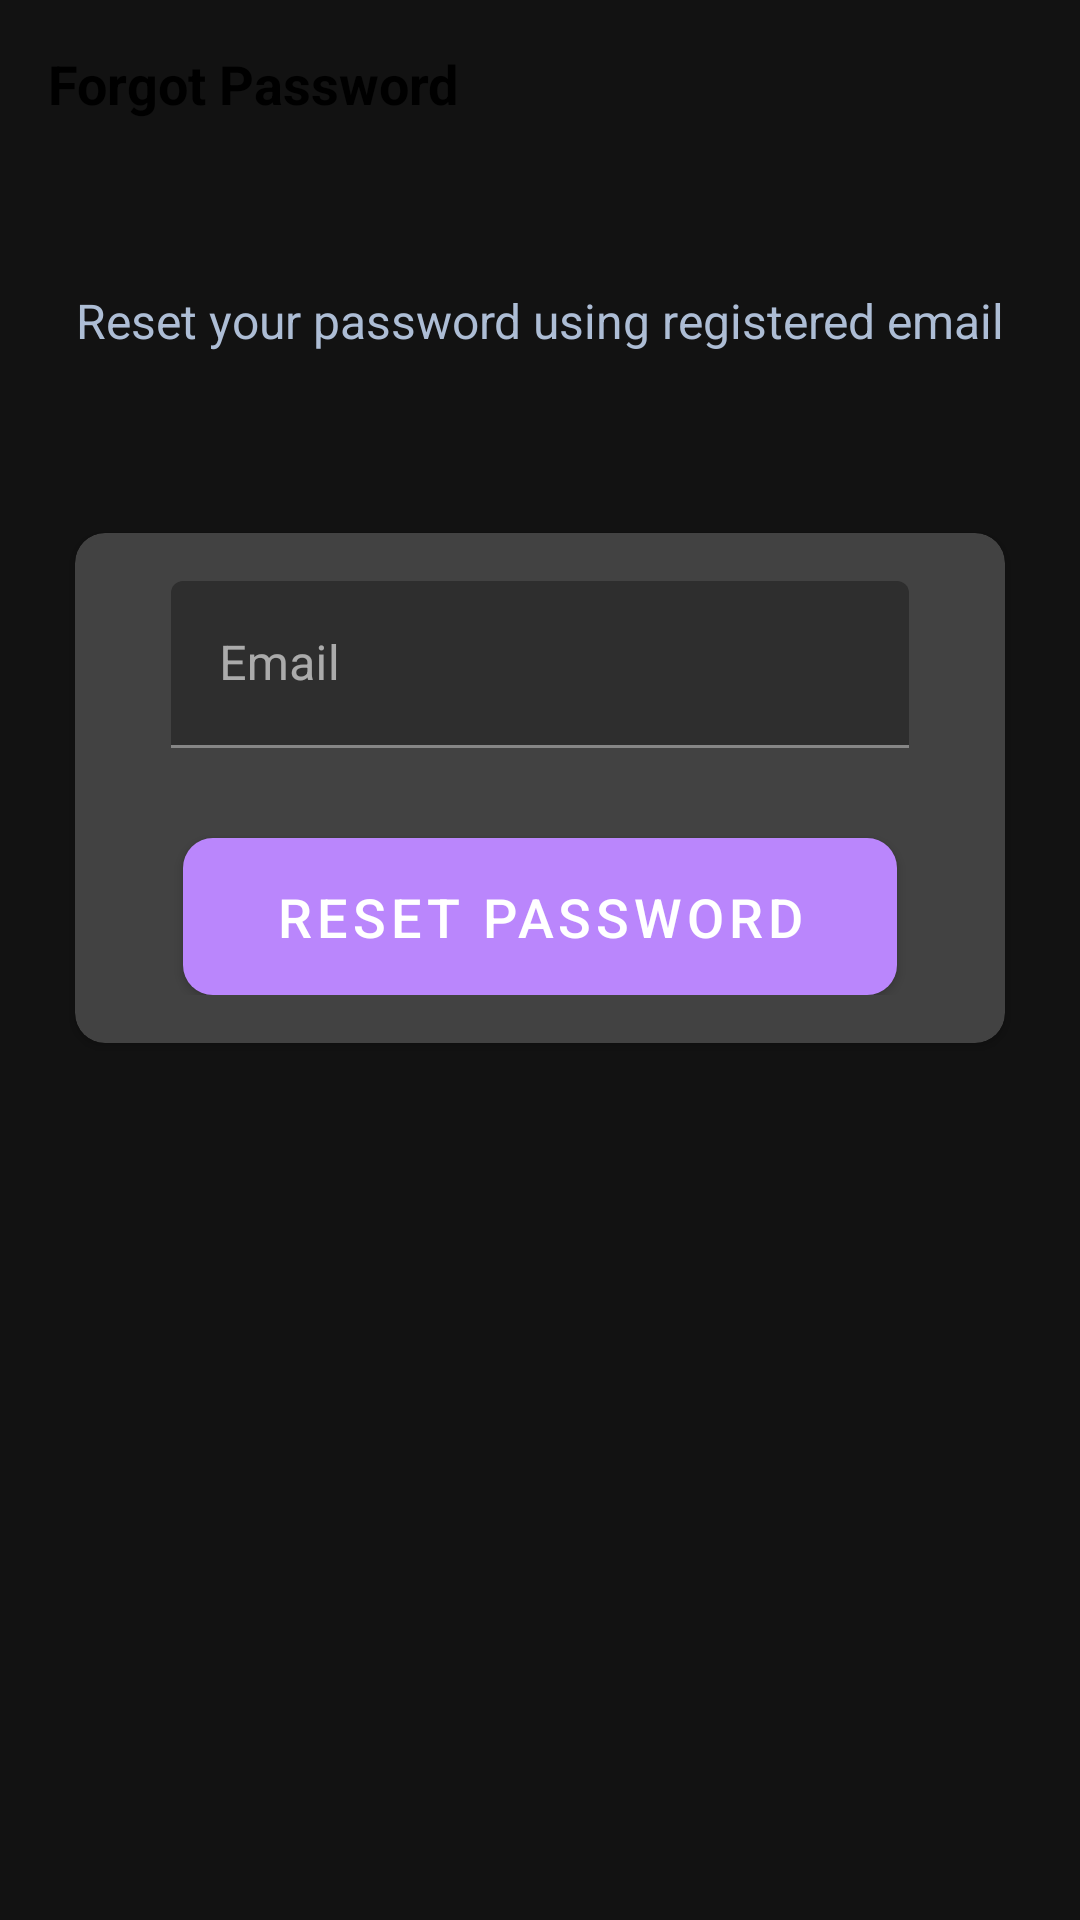

This screen was rendered from an Android layout file. Write that file and the resources it references.
<!-- AndroidManifest.xml: activity theme AppTheme.SCHMS -->
<!-- res/layout/activity_forgot_password.xml -->
<?xml version="1.0" encoding="utf-8"?>
<LinearLayout xmlns:android="http://schemas.android.com/apk/res/android"
    xmlns:app="http://schemas.android.com/apk/res-auto"
    xmlns:tools="http://schemas.android.com/tools"
    android:layout_width="match_parent"
    android:layout_height="match_parent"
    android:background="@drawable/ic_background"
    android:orientation="vertical"
    tools:context=".activities.ForgotPasswordActivity">

    <androidx.appcompat.widget.Toolbar
        android:id="@+id/toolbar_forgot_password_activity"
        android:layout_width="match_parent"
        android:layout_height="?attr/actionBarSize">

        <TextView
            android:id="@+id/tv_title"
            android:layout_width="match_parent"
            android:layout_height="match_parent"
            android:gravity="center_vertical"
            android:text="@string/forgot_password"
            android:textColor="@color/black"
            android:textSize="@dimen/toolbar_title_text_size"
            android:textStyle="bold" />

    </androidx.appcompat.widget.Toolbar>

    <LinearLayout
        android:layout_width="match_parent"
        android:layout_height="match_parent"
        android:layout_gravity="center"
        android:layout_marginTop="@dimen/authentication_screen_content_marginTop"
        android:orientation="vertical">

        <TextView
            android:layout_width="match_parent"
            android:layout_height="wrap_content"
            android:gravity="center"
            android:text="@string/forgot_password_description_text"
            android:textColor="@color/secondary_text_color"
            android:textSize="@dimen/authentication_description_text_size" />

        <androidx.cardview.widget.CardView
            android:layout_width="match_parent"
            android:layout_height="wrap_content"
            android:layout_marginStart="@dimen/authentication_screen_marginStartEnd"
            android:layout_marginTop="@dimen/authentication_screen_marginTop"
            android:layout_marginEnd="@dimen/authentication_screen_marginStartEnd"
            android:elevation="@dimen/card_view_elevation"
            app:cardCornerRadius="@dimen/card_view_corner_radius">

            <LinearLayout
                android:layout_width="match_parent"
                android:layout_height="wrap_content"
                android:orientation="vertical"
                android:background="@drawable/ic_background"
                android:padding="@dimen/card_view_layout_content_padding">

                <com.google.android.material.textfield.TextInputLayout
                    android:layout_width="match_parent"
                    android:layout_height="wrap_content"
                    android:layout_marginStart="@dimen/authentication_screen_til_marginStartEnd"
                    android:layout_marginEnd="@dimen/authentication_screen_til_marginStartEnd">

                    <androidx.appcompat.widget.AppCompatEditText
                        android:id="@+id/et_email_forgot_password"
                        android:layout_width="match_parent"
                        android:layout_height="wrap_content"
                        android:hint="@string/email"
                        android:inputType="textEmailAddress"
                        android:textSize="@dimen/et_text_size" />
                </com.google.android.material.textfield.TextInputLayout>


                <Button
                    android:id="@+id/btn_forgot_password"
                    android:layout_width="match_parent"
                    android:layout_height="wrap_content"
                    android:layout_gravity="center"
                    android:layout_marginStart="@dimen/btn_marginStartEnd"
                    android:layout_marginTop="@dimen/sign_up_screen_btn_marginTop"
                    android:layout_marginEnd="@dimen/btn_marginStartEnd"
                    android:background="@drawable/shape_button_rounded"
                    android:foreground="?attr/selectableItemBackground"
                    android:gravity="center"
                    android:paddingTop="@dimen/btn_paddingTopBottom"
                    android:paddingBottom="@dimen/btn_paddingTopBottom"
                    android:text="@string/reset_password"
                    android:textColor="@android:color/white"
                    android:textSize="@dimen/btn_text_size" />
            </LinearLayout>
        </androidx.cardview.widget.CardView>
    </LinearLayout>

</LinearLayout>
<!-- resources referenced by this layout -->
<resources>
  <color name="black">#FF000000</color>
  <color name="secondary_text_color">#ADBDD5</color>
  <dimen name="authentication_description_text_size">16sp</dimen>
  <dimen name="authentication_screen_content_marginTop">40dp</dimen>
  <dimen name="authentication_screen_marginStartEnd">25dp</dimen>
  <dimen name="authentication_screen_marginTop">60dp</dimen>
  <dimen name="authentication_screen_til_marginStartEnd">16dp</dimen>
  <dimen name="btn_marginStartEnd">20dp</dimen>
  <dimen name="btn_paddingTopBottom">8dp</dimen>
  <dimen name="btn_text_size">18sp</dimen>
  <dimen name="card_view_corner_radius">10dp</dimen>
  <dimen name="card_view_elevation">10dp</dimen>
  <dimen name="card_view_layout_content_padding">16dp</dimen>
  <dimen name="et_text_size">16sp</dimen>
  <dimen name="sign_up_screen_btn_marginTop">30dp</dimen>
  <dimen name="toolbar_title_text_size">18sp</dimen>
  <!-- drawable shape_button_rounded (drawable) -->
  <?xml version="1.0" encoding="utf-8"?>
  <shape xmlns:android="http://schemas.android.com/apk/res/android"
      android:shape="rectangle">
  
      <gradient
          android:angle="360"
          android:startColor="#171F24"
          android:endColor="#0A80F5"
          android:type="linear"
          ></gradient>
  
      <corners android:radius="10dp"/>
  </shape>
  <string name="email">Email</string>
  <string name="forgot_password">Forgot Password</string>
  <string name="forgot_password_description_text">Reset your password using registered email</string>
  <string name="reset_password">Reset Password</string>
  <style name="AppTheme.SCHMS" parent="Theme.MaterialComponents.NoActionBar">
          <item name="windowActionBar">false</item>
          <item name="windowNoTitle">true</item>
      </style>
</resources>
